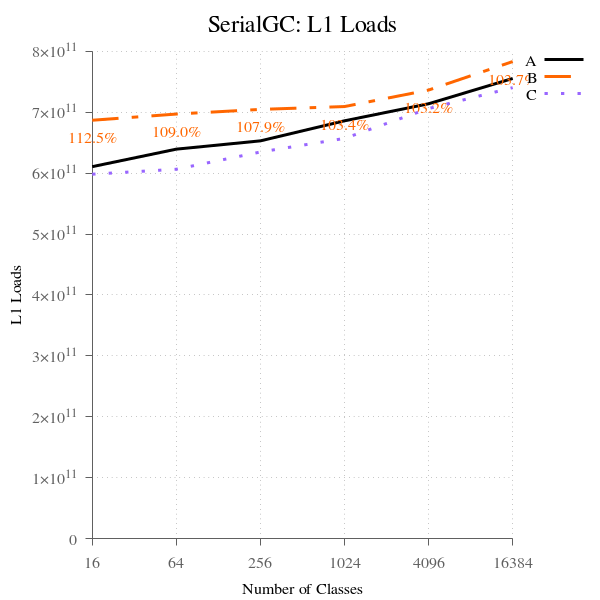

The data file committed next to this chart (first rows):
num_classes, A, B, B-to-A, C, C-to-A
16, 610696796947, 686942257806, 112.5, 598311906231, 97.97, 
64, 639452013131, 697089453773, 109, 606506215469, 94.85, 
256, 653083081409, 704756869241, 107.9, 634819687006, 97.20, 
1024, 686011668805, 709398493295, 103.4, 657141756954, 95.79, 
4096, 714066893591, 736538678333, 103.2, 706161338233, 98.89, 
16384, 755571405982, 783354061531, 103.7, 740484394086, 98.00, 
